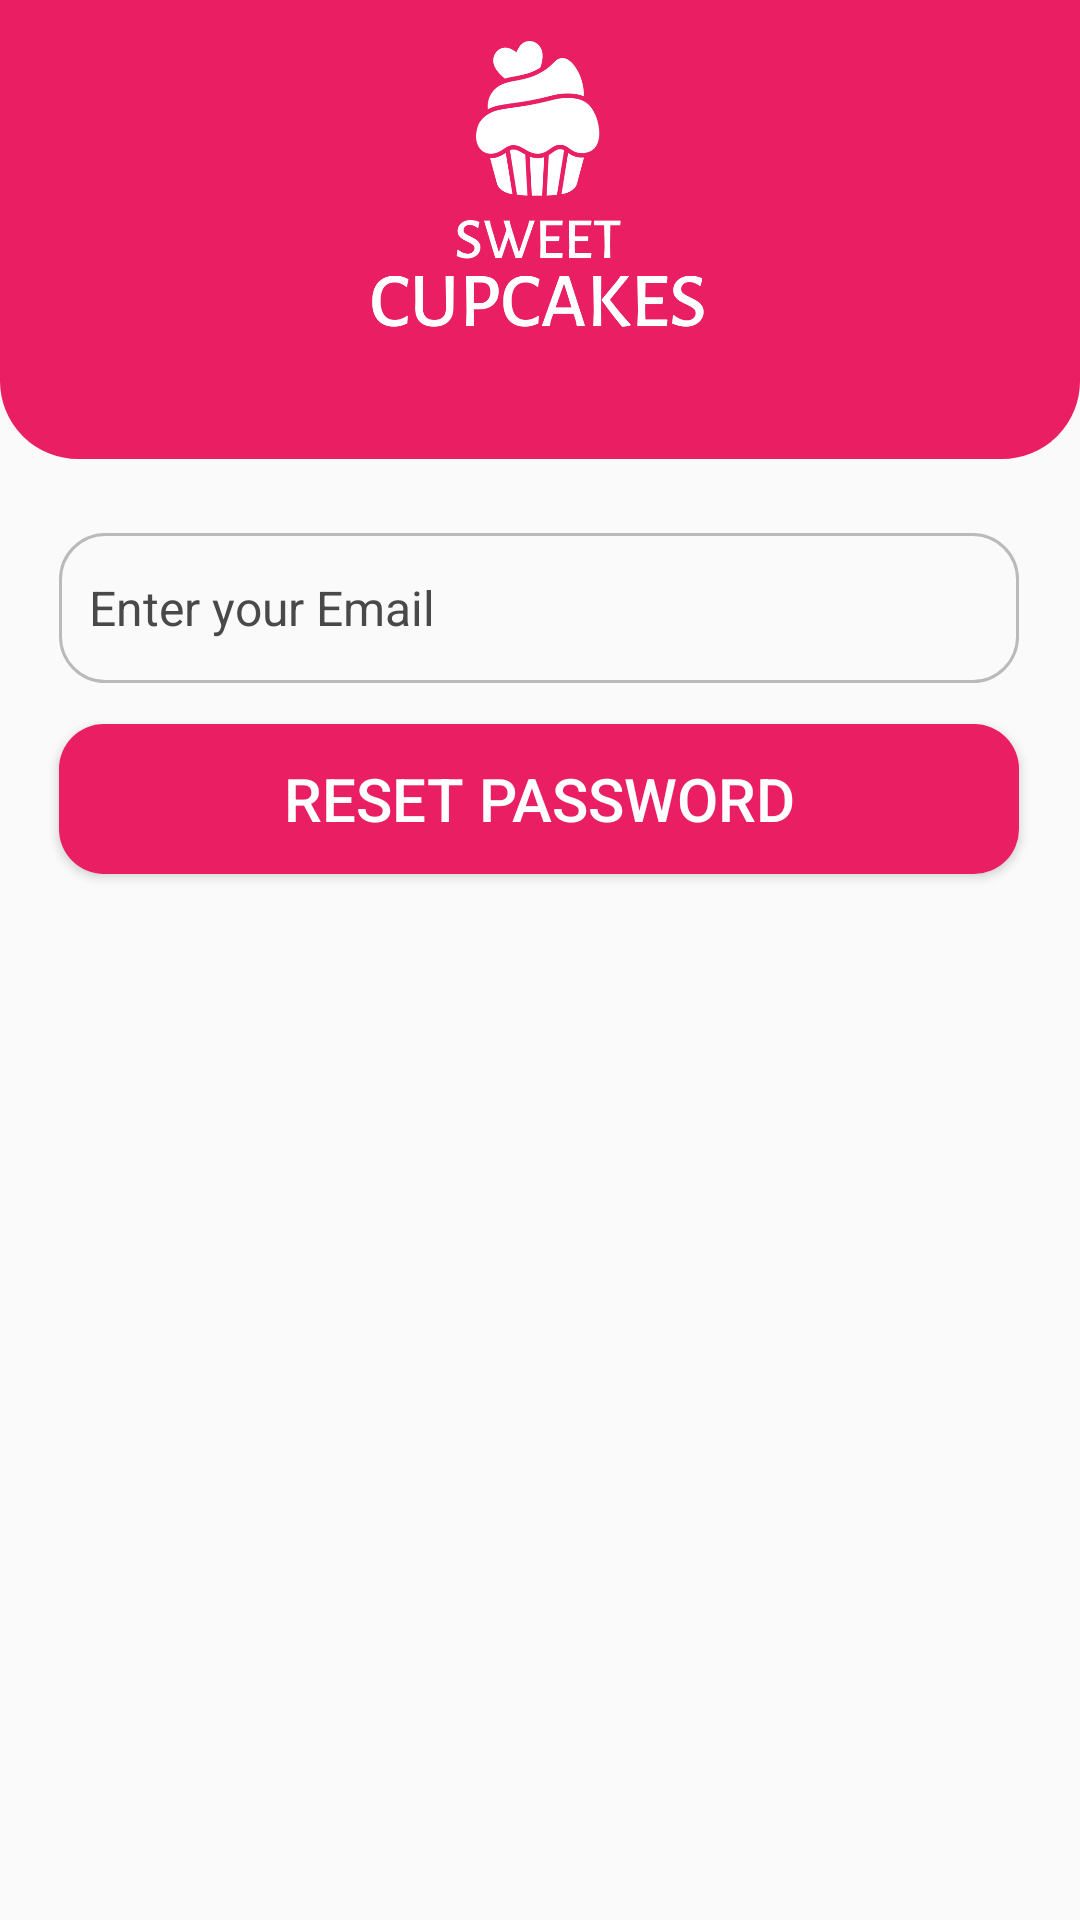

Reconstruct the res/layout file that produces this screen, plus the resources it refers to.
<!-- AndroidManifest.xml: application theme AppTheme -->
<!-- res/layout/activity_password_reset.xml -->
<?xml version="1.0" encoding="utf-8"?>
<androidx.constraintlayout.widget.ConstraintLayout xmlns:android="http://schemas.android.com/apk/res/android"
    xmlns:app="http://schemas.android.com/apk/res-auto"
    xmlns:tools="http://schemas.android.com/tools"
    android:layout_width="match_parent"
    android:layout_height="match_parent"
    tools:context=".PasswordReset">

    <include layout="@layout/logo_main"/>

    <EditText
        android:id="@+id/email_to_reset_password"
        android:layout_width="320dp"
        android:layout_height="50dp"
        android:layout_margin="0dp"
        android:autofillHints="emailAddress"
        android:background="@drawable/rounded_border"
        android:drawablePadding="5dp"
        android:ems="10"
        android:hint="Enter your Email"
        android:inputType="textEmailAddress"
        android:minHeight="48dp"
        android:paddingStart="10dp"
        android:textColorHint="#494949"
        android:textSize="16sp"
        app:layout_constraintBottom_toBottomOf="parent"
        app:layout_constraintEnd_toEndOf="parent"
        app:layout_constraintHorizontal_bias="0.493"
        app:layout_constraintStart_toStartOf="parent"
        app:layout_constraintTop_toTopOf="parent"
        app:layout_constraintVertical_bias="0.301"
        tools:ignore="HardcodedText,LabelFor,MissingConstraints,RtlSymmetry,TextFields" />

    <androidx.appcompat.widget.AppCompatButton
        android:id="@+id/reset_password_btn"
        android:layout_width="320dp"
        android:layout_height="50dp"
        android:background="@drawable/rounded_button_bg"
        android:text="Reset Password"
        android:textColor="#FFFFFF"
        android:textSize="20sp"
        app:layout_constraintBottom_toBottomOf="parent"
        app:layout_constraintEnd_toEndOf="parent"
        app:layout_constraintHorizontal_bias="0.493"
        app:layout_constraintStart_toStartOf="parent"
        app:layout_constraintTop_toTopOf="parent"
        app:layout_constraintVertical_bias="0.409"
        tools:ignore="HardcodedText" />

</androidx.constraintlayout.widget.ConstraintLayout>
<!-- res/layout/logo_main.xml (included above) -->
<merge xmlns:android="http://schemas.android.com/apk/res/android"
    xmlns:app="http://schemas.android.com/apk/res-auto">

    <View
        android:layout_width="match_parent"
        android:layout_height="153dp"
        android:background="@drawable/logo_bar"
        app:layout_constraintBottom_toBottomOf="parent"
        app:layout_constraintEnd_toEndOf="parent"
        app:layout_constraintHorizontal_bias="0.0"
        app:layout_constraintStart_toStartOf="parent"
        app:layout_constraintTop_toTopOf="parent"
        app:layout_constraintVertical_bias="0.0" />

    <ImageView
        android:id="@+id/imageView4"
        android:layout_width="160dp"
        android:layout_height="172dp"
        android:layout_gravity="center_horizontal"
        android:contentDescription="@string/logo"
        app:layout_constraintBottom_toBottomOf="parent"
        app:layout_constraintEnd_toEndOf="parent"
        app:layout_constraintHorizontal_bias="0.497"
        app:layout_constraintStart_toStartOf="parent"
        app:layout_constraintTop_toTopOf="parent"
        app:layout_constraintVertical_bias="0.00"
        app:srcCompat="@drawable/cupcake_logo_m" />

</merge>
<!-- resources referenced by this layout -->
<resources>
  <!-- drawable cupcake_logo_m: png bitmap (drawable, 39107 bytes) -->
  <!-- drawable logo_bar (drawable) -->
  <shape xmlns:android="http://schemas.android.com/apk/res/android"
      android:shape="rectangle">
      <solid android:color="@color/main_color" /> 
      <stroke
          android:width="2dp"
      android:color="@color/main_color" /> 
      <corners
          android:topLeftRadius="0dp"
      android:topRightRadius="0dp"
      android:bottomLeftRadius="25dp"
      android:bottomRightRadius="25dp" />
  </shape>
  <!-- drawable rounded_border (drawable) -->
  <shape xmlns:android="http://schemas.android.com/apk/res/android"
      android:shape="rectangle">
      <solid android:color="@android:color/transparent" />
      <stroke
          android:width="1dp"
          android:color="@color/border_color" />
      <corners android:radius="15dp" />
  </shape>
  <!-- drawable rounded_button_bg (drawable) -->
  <?xml version="1.0" encoding="utf-8"?>
  <shape xmlns:android="http://schemas.android.com/apk/res/android">
      <solid android:color="@color/main_color"/>
      <corners android:radius="15dp"/>
  </shape>
  <string name="logo">LOGO</string>
  <style name="AppTheme" parent="Theme.AppCompat.Light.NoActionBar">
          
          <item name="colorPrimary">@color/white</item>
          <item name="colorPrimaryVariant">@color/white</item>
          <item name="colorOnPrimary">@color/white</item>
          
          <item name="colorSecondary">@color/main_color</item>
          <item name="colorSecondaryVariant">@color/main_color</item>
          <item name="colorOnSecondary">@color/black</item>
          
          <item name="android:statusBarColor">@color/main_color</item>
          
      </style>
  <color name="main_color">#E91E63</color>
  <color name="border_color">#BABABA</color>
  <color name="white">#FFFFFFFF</color>
  <color name="black">#FF000000</color>
</resources>
